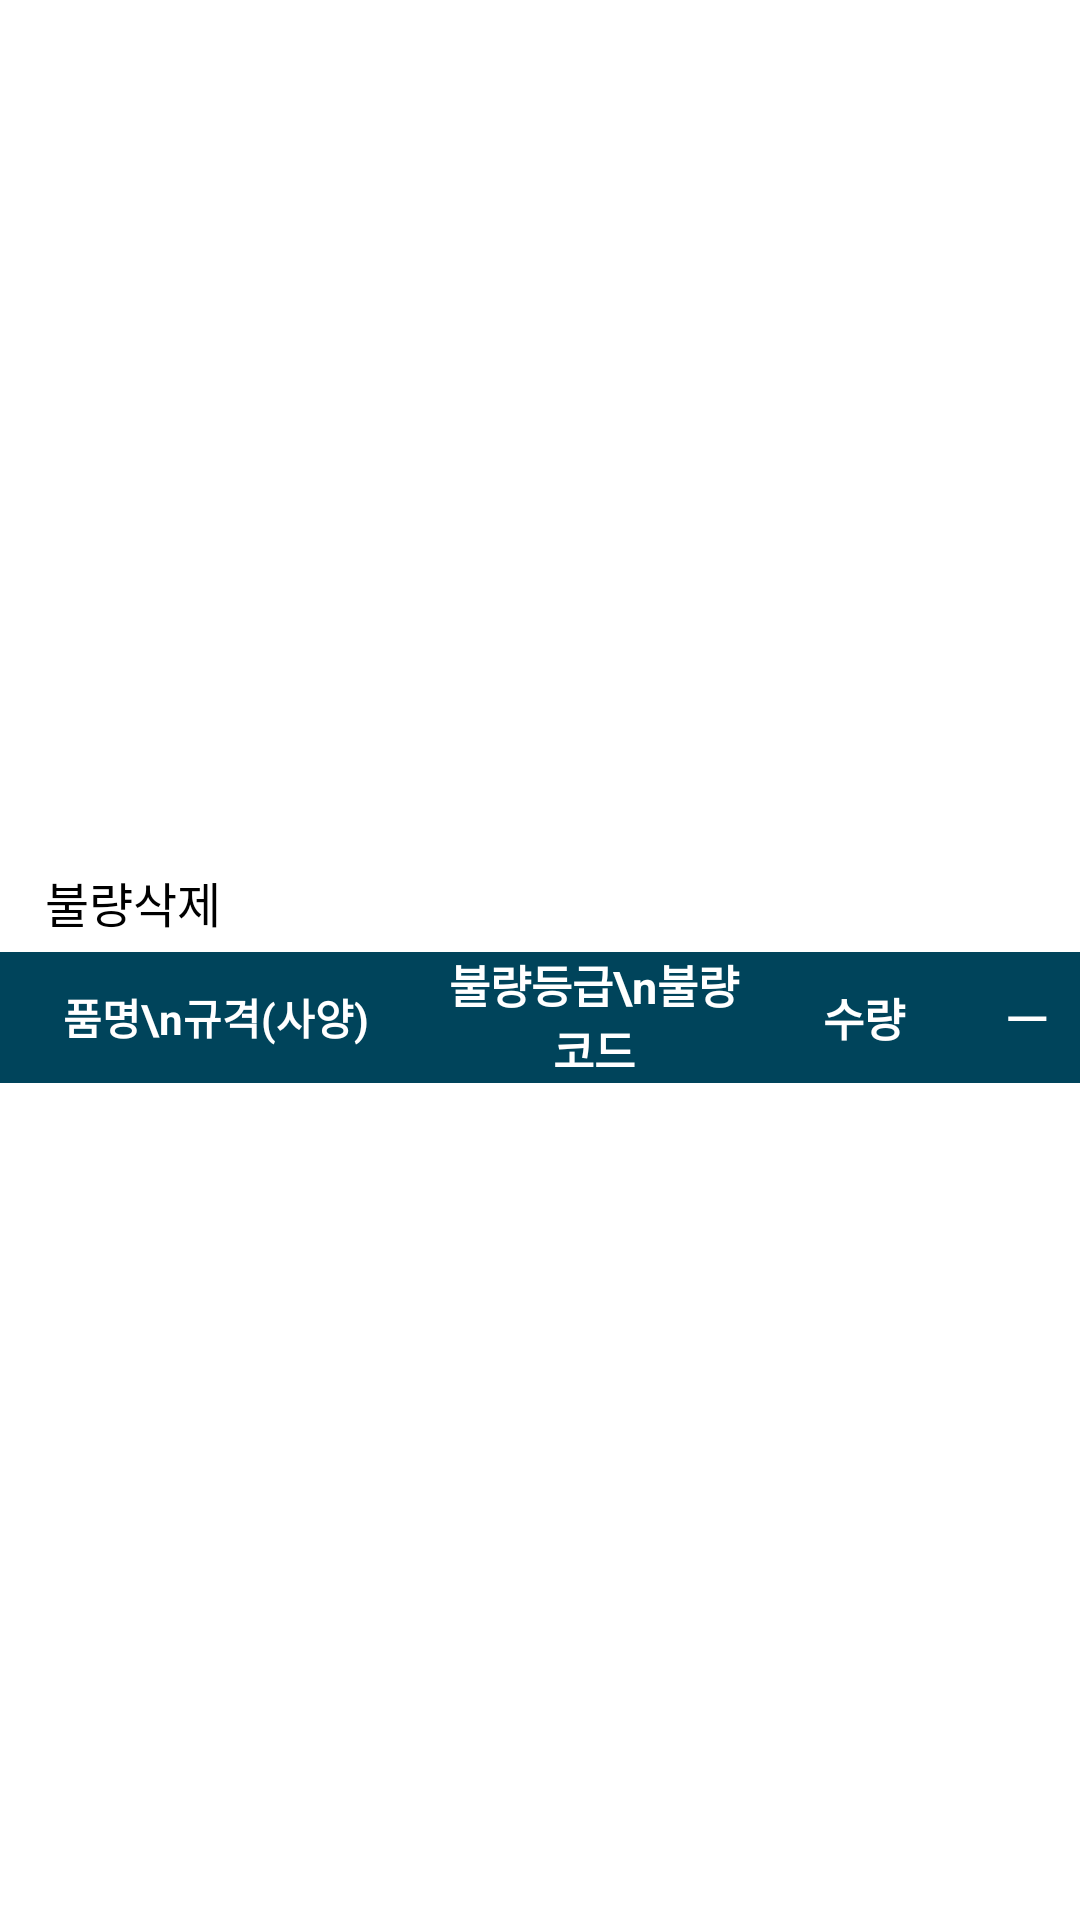

This screen was rendered from an Android layout file. Write that file and the resources it references.
<!-- AndroidManifest.xml: application theme AppTheme -->
<!-- res/layout/activity_scrap.xml -->
<?xml version="1.0" encoding="utf-8"?>
<LinearLayout xmlns:android="http://schemas.android.com/apk/res/android"
    xmlns:app="http://schemas.android.com/apk/res-auto"
    xmlns:tools="http://schemas.android.com/tools"
    android:layout_width="match_parent"
    android:layout_height="wrap_content"
    android:gravity="center"
    android:orientation="vertical">

    <TextView
        android:id="@+id/textView16"
        android:layout_width="match_parent"
        android:layout_height="wrap_content"
        android:layout_marginLeft="10dp"
        android:layout_marginTop="10dp"
        android:layout_marginBottom="5dp"
        android:text="불량삭제"
        android:textColor="#000000"
        android:textSize="16sp" />


    <LinearLayout
        android:layout_width="match_parent"
        android:layout_height="wrap_content"
        android:orientation="horizontal"
        android:weightSum="10">

        <TextView
            android:id="@+id/textViewHo"
            android:layout_width="0dp"
            android:layout_height="match_parent"
            android:layout_weight="4"
            android:background="@color/colorPrimary"
            android:gravity="center"
            android:text="품명\n규격(사양)"
            android:textColor="@android:color/white"
            android:textSize="14sp"
            android:textStyle="bold" />

        <TextView
            android:id="@+id/textViewLocation"
            android:layout_width="0dp"
            android:layout_height="match_parent"
            android:layout_weight="3"
            android:background="@color/colorPrimary"
            android:gravity="center"
            android:text="불량등급\n불량코드"
            android:textColor="@android:color/white"
            android:textSize="15sp"
            android:textStyle="bold" />

        <TextView
            android:id="@+id/textViewDivision"
            android:layout_width="0dp"
            android:layout_height="match_parent"
            android:layout_weight="2"
            android:background="@color/colorPrimary"
            android:gravity="center"
            android:text="수량"

            android:textColor="@android:color/white"
            android:textSize="15sp"
            android:textStyle="bold" />

        <TextView
            android:id="@+id/textViewPart"
            android:layout_width="0dp"
            android:layout_height="match_parent"
            android:layout_weight="1"
            android:background="@color/colorPrimary"
            android:gravity="center"
            android:text="ㅡ"
            android:textColor="@android:color/white"
            android:textSize="15sp"
            android:textStyle="bold" />

    </LinearLayout>

    <ListView
        android:id="@+id/listviewScrap"
        android:layout_width="match_parent"
        android:layout_height="wrap_content"
        android:background="@drawable/borderline" />
</LinearLayout>
<!-- resources referenced by this layout -->
<resources>
  <color name="colorPrimary">#00445B</color>
  <style name="AppTheme" parent="Theme.MaterialComponents.Light">
          
          <item name="colorPrimary">@color/colorPrimary</item>
          <item name="colorPrimaryDark">@color/colorPrimaryDark</item>
          <item name="colorAccent">@color/colorAccent</item>
          <item name="windowNoTitle">true</item>
      </style>
  <color name="colorPrimaryDark">#00445B</color>
  <color name="colorAccent">#007CB0</color>
</resources>
